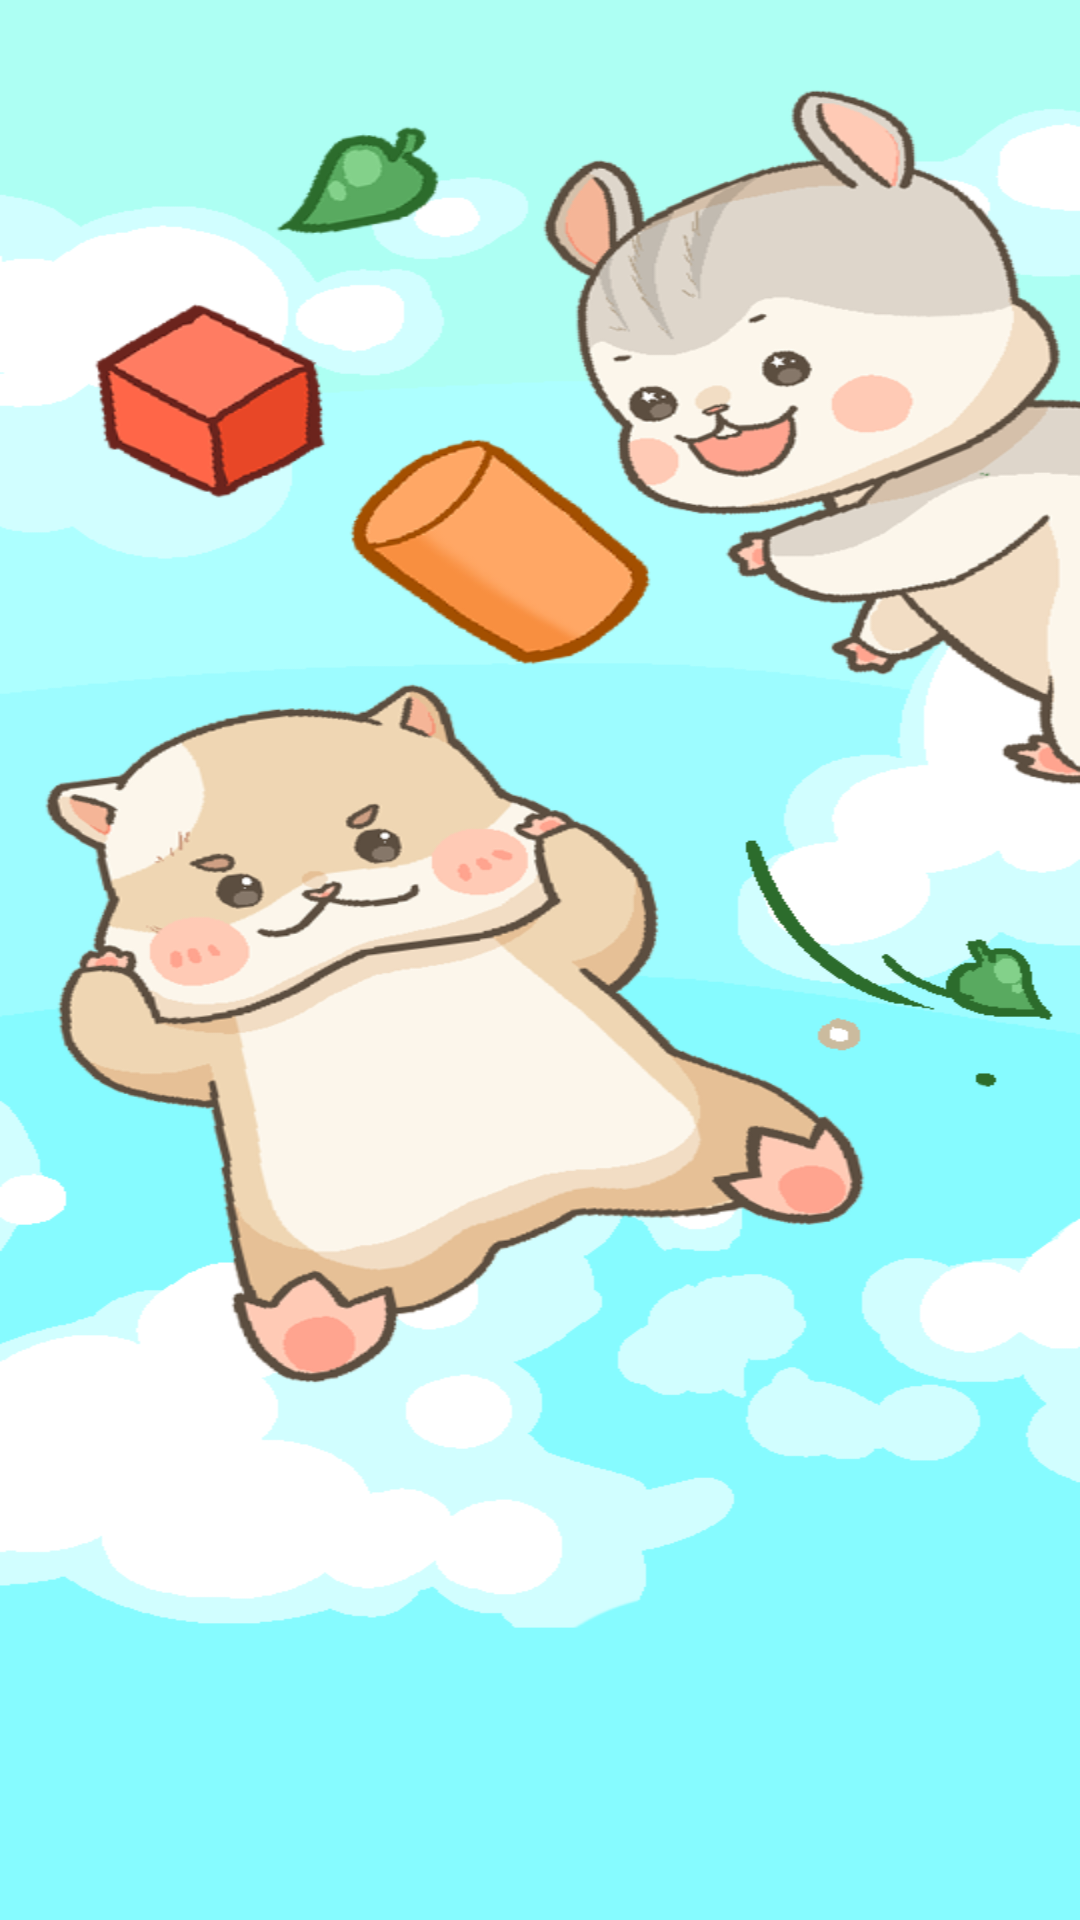

Android layout source for this screen:
<!-- AndroidManifest.xml: application theme Theme.TeamRestructuring -->
<!-- res/layout/activity_create_pet.xml -->
<?xml version="1.0" encoding="utf-8"?>
<androidx.constraintlayout.widget.ConstraintLayout xmlns:android="http://schemas.android.com/apk/res/android"
    xmlns:app="http://schemas.android.com/apk/res-auto"
    xmlns:tools="http://schemas.android.com/tools"
    android:layout_width="match_parent"
    android:layout_height="match_parent"
    android:background="@drawable/mobbck"
    tools:context=".view.activities.CreatePetActivity">



</androidx.constraintlayout.widget.ConstraintLayout>
<!-- resources referenced by this layout -->
<resources>
  <!-- drawable mobbck: png bitmap (drawable, 186072 bytes) -->
  <style name="Theme.TeamRestructuring" parent="Theme.MaterialComponents.Light.NoActionBar">
          
          <item name="colorPrimary">#00000000</item>
          <item name="colorPrimaryDark">#f9fbe7</item>
          <item name="colorPrimaryVariant">@color/purple_700</item>
          <item name="colorOnPrimary">#00000000</item>
          
          <item name="colorSecondary">@color/teal_200</item>
          <item name="colorSecondaryVariant">@color/teal_700</item>
          <item name="colorOnSecondary">@color/black</item>
          
          <item name="android:backgroundDimEnabled">true</item>
      </style>
  <color name="purple_700">#FF3700B3</color>
  <color name="teal_200">#ffb100</color>
  <color name="teal_700">#FF018786</color>
  <color name="black">#FF000000</color>
</resources>
